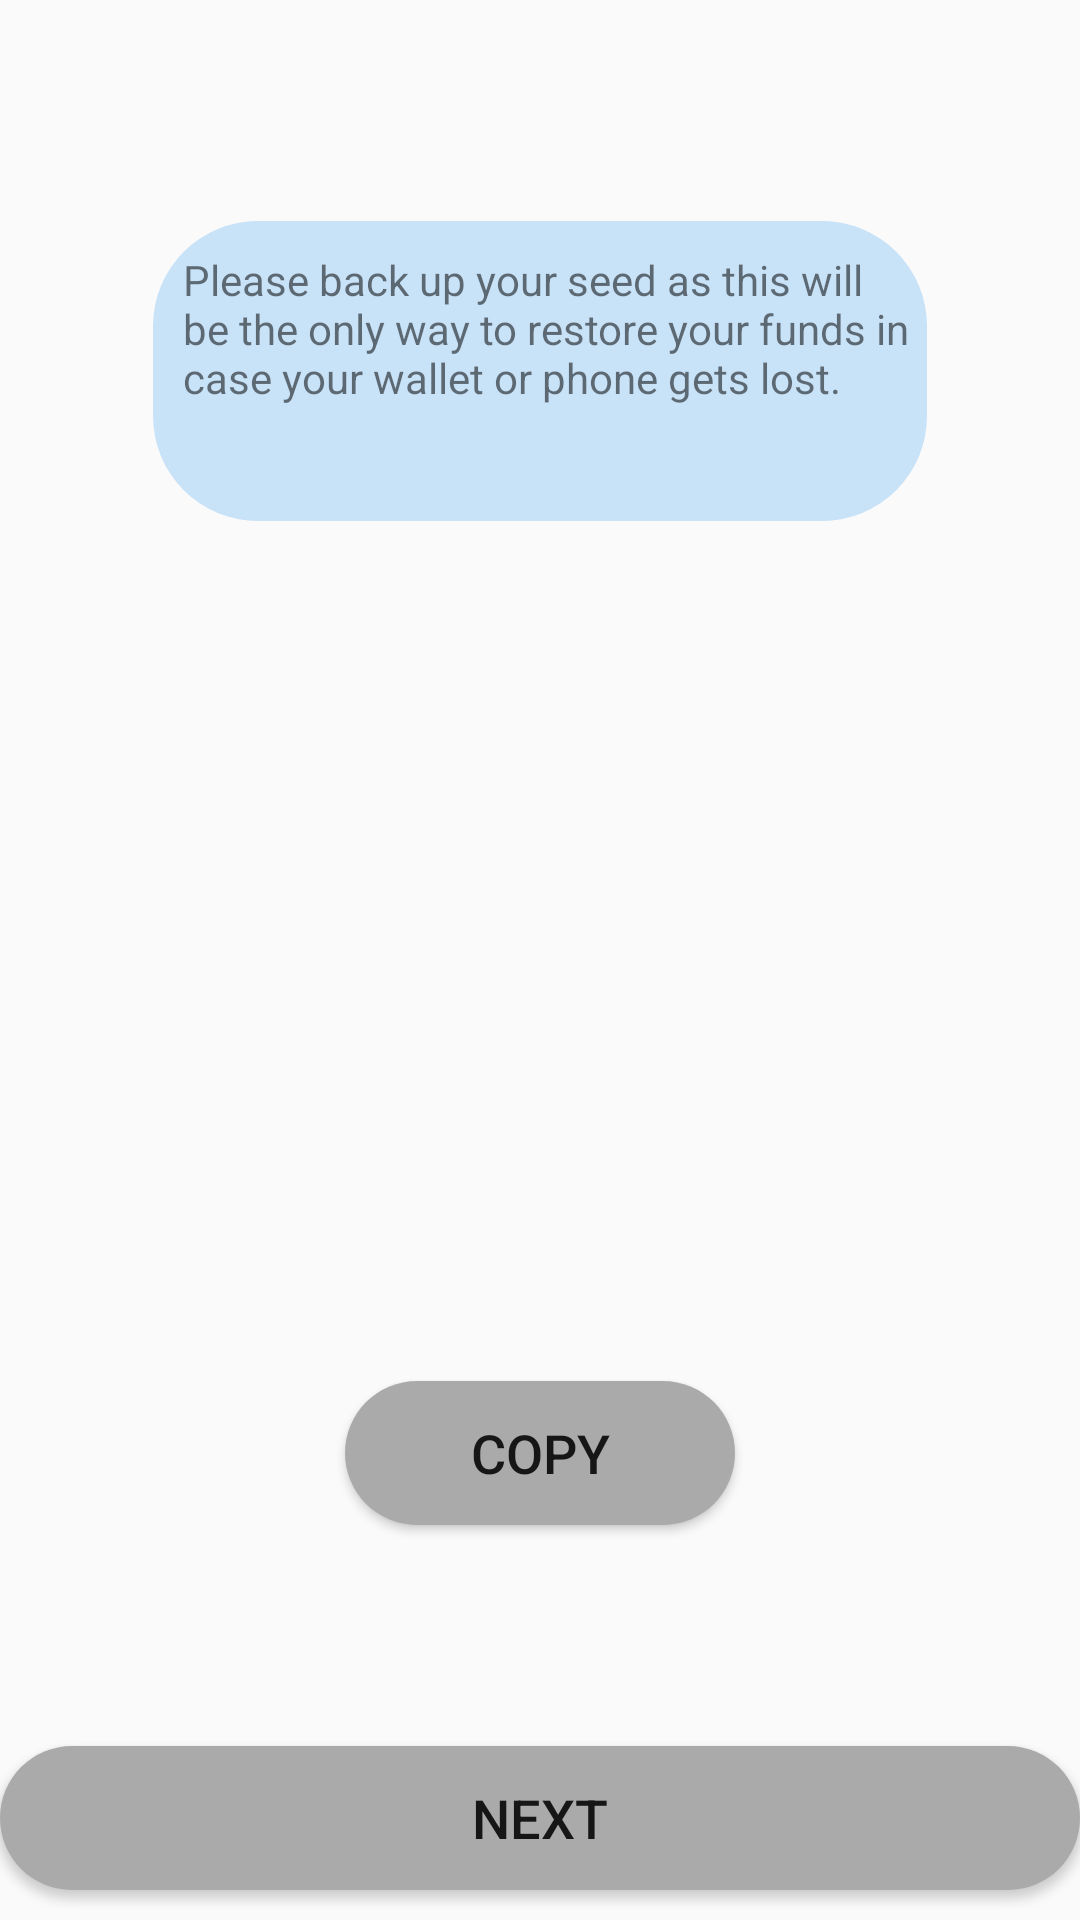

Android layout source for this screen:
<!-- AndroidManifest.xml: application theme AppTheme -->
<!-- res/layout/activity_generate_seed.xml -->
<?xml version="1.0" encoding="utf-8"?>
<androidx.constraintlayout.widget.ConstraintLayout xmlns:android="http://schemas.android.com/apk/res/android"
    xmlns:app="http://schemas.android.com/apk/res-auto"
    xmlns:tools="http://schemas.android.com/tools"
    android:layout_width="match_parent"
    android:layout_height="match_parent"
    tools:context=".Verification.GenerateSeed">

    <TextView
        android:id="@+id/seed_notifier"
        android:layout_width="260dp"
        android:layout_height="134dp"
        android:inputType="textMultiLine"
        android:textSize="24sp"

        app:layout_constraintBottom_toBottomOf="parent"
        app:layout_constraintEnd_toEndOf="parent"
        app:layout_constraintStart_toStartOf="parent"
        app:layout_constraintTop_toTopOf="parent"
        app:layout_constraintVertical_bias="0.499" />

    <Button
        android:id="@+id/button_copy"
        android:layout_width="130dp"
        android:layout_height="wrap_content"
        android:background="@drawable/rounded_button"
        android:text="@android:string/copy"
        android:textSize="18sp"
        app:layout_constraintBottom_toTopOf="@+id/next_button"
        app:layout_constraintEnd_toEndOf="parent"
        app:layout_constraintStart_toStartOf="parent"
        app:layout_constraintTop_toBottomOf="@+id/seed_notifier" />

    <TextView
        android:id="@+id/editText"
        android:layout_width="258dp"
        android:layout_height="100dp"
        android:background="@drawable/rounded_edit_chat_send"
        android:ems="10"
        android:inputType="textMultiLine"
        android:paddingLeft="10dp"
        android:paddingTop="10dp"
        android:text="Please back up your seed as this will be the only way to restore your funds in case your wallet or phone gets lost."
        android:textSize="14sp"
        app:layout_constraintBottom_toTopOf="@+id/seed_notifier"
        app:layout_constraintEnd_toEndOf="parent"
        app:layout_constraintStart_toStartOf="parent"
        app:layout_constraintTop_toTopOf="parent"
        app:layout_constraintVertical_bias="0.484" />

    <Button
        android:id="@+id/next_button"
        android:layout_width="0dp"
        android:layout_height="wrap_content"
        android:layout_marginBottom="10dp"
        android:background="@drawable/rounded_button"
        android:text="Next"
        android:textSize="18sp"
        app:layout_constraintBottom_toBottomOf="parent"
        app:layout_constraintEnd_toEndOf="parent"
        app:layout_constraintStart_toStartOf="parent" />
</androidx.constraintlayout.widget.ConstraintLayout>
<!-- resources referenced by this layout -->
<resources>
  <!-- drawable rounded_button (drawable) -->
  <?xml version="1.0" encoding="utf-8"?>
  <shape xmlns:android="http://schemas.android.com/apk/res/android">
  
      <solid  android:color="@android:color/darker_gray"/>
      <corners android:radius="25dp"/>
  
  </shape>
  <!-- drawable rounded_edit_chat_send (drawable) -->
  <?xml version="1.0" encoding="utf-8"?>
  <shape xmlns:android="http://schemas.android.com/apk/res/android">
      <solid android:color="#C8E2F8"/>
      <corners android:radius="35dp"/>
  </shape>
  <style name="AppTheme" parent="Theme.AppCompat.Light.DarkActionBar">
          
          <item name="colorPrimary">@color/colorPrimary</item>
          <item name="colorPrimaryDark">@color/colorPrimaryDark</item>
          <item name="colorAccent">@color/colorAccent</item>
      </style>
  <color name="colorPrimary">#676686   </color>
  <color name="colorPrimaryDark">#000034     </color>
  <color name="colorAccent">#676686 </color>
</resources>
